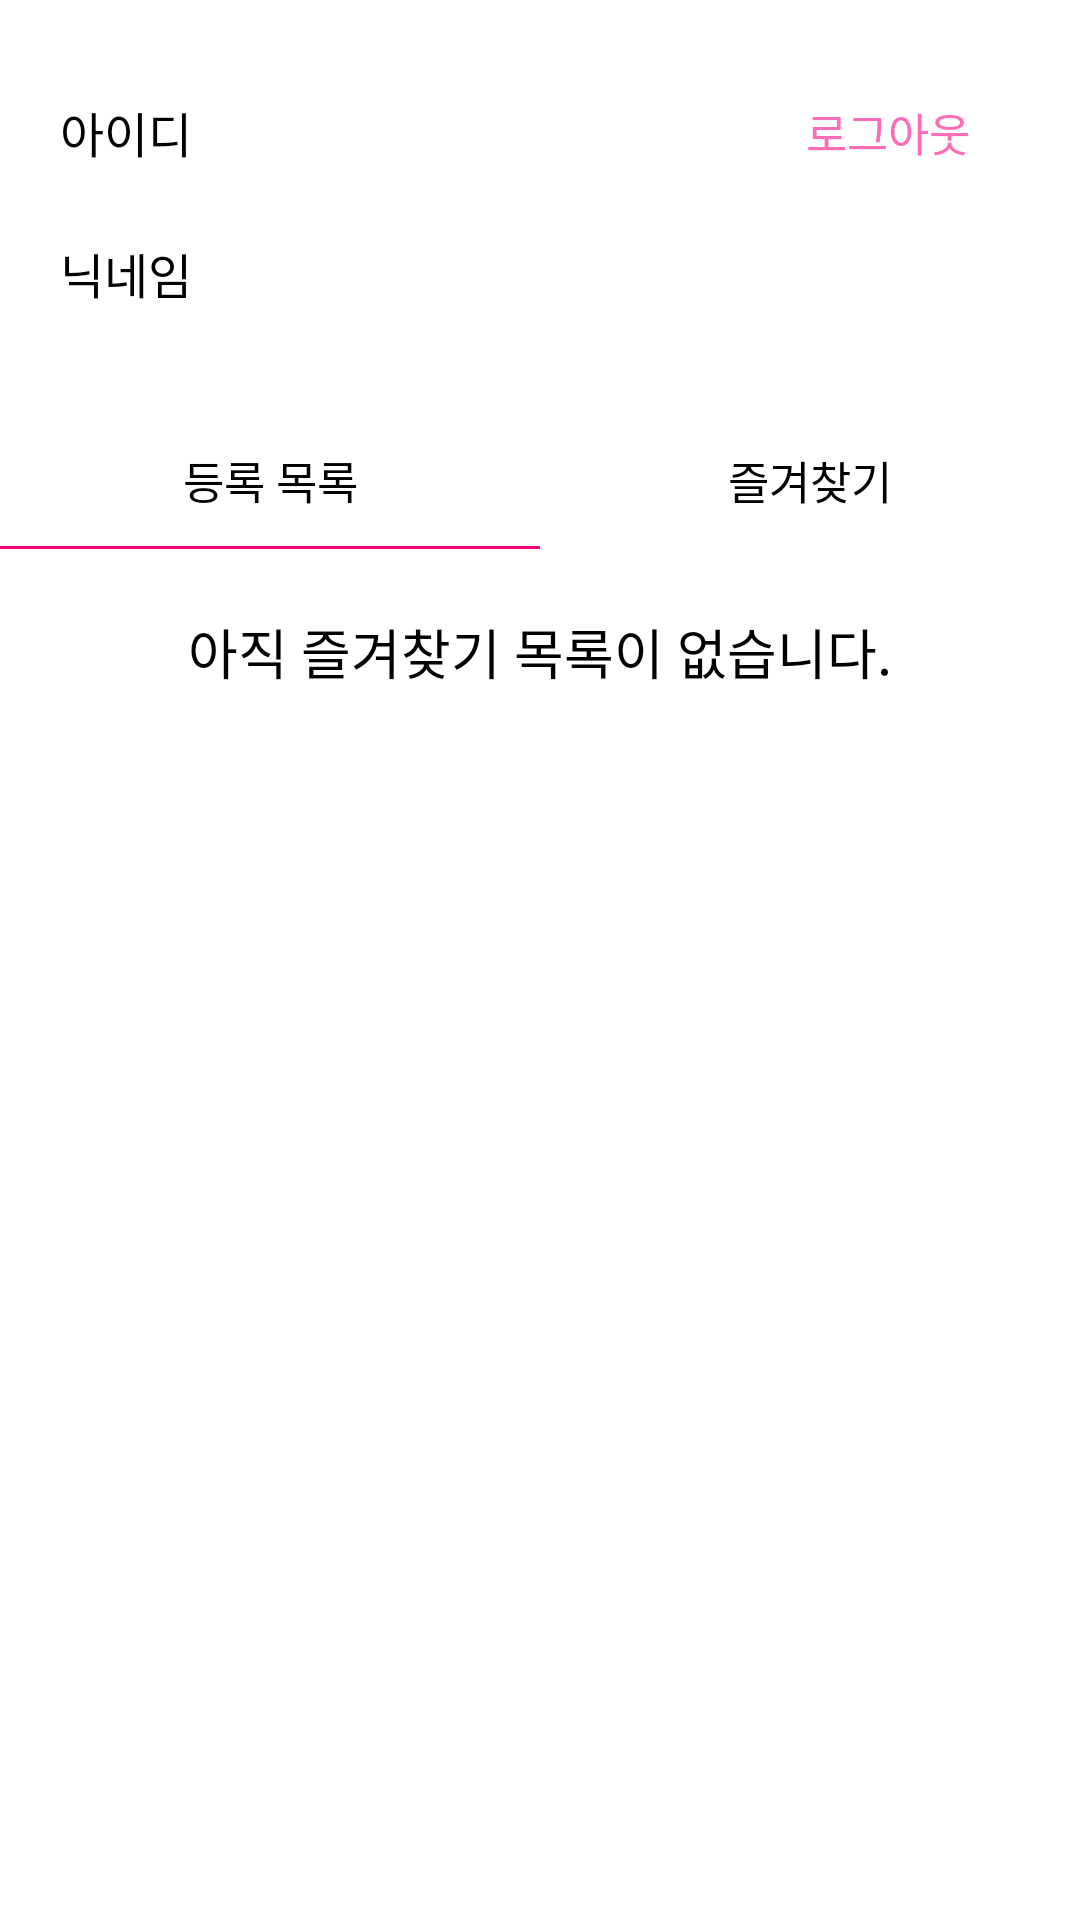

Layout XML and referenced resources for this Android screen:
<!-- AndroidManifest.xml: application theme Theme.WhereMyStore -->
<!-- res/layout/fragment__my.xml -->
<?xml version="1.0" encoding="utf-8"?>
<LinearLayout xmlns:android="http://schemas.android.com/apk/res/android"
    xmlns:tools="http://schemas.android.com/tools"
    android:layout_width="match_parent"
    android:layout_height="match_parent"
    android:background="@color/white"
    tools:context=".fragment.Fragment_My">

    <ScrollView
        android:layout_width="match_parent"
        android:layout_height="wrap_content"
        android:fillViewport="true"
        tools:ignore="UselessParent">

        <LinearLayout
            android:layout_width="match_parent"
            android:layout_height="wrap_content"
            android:orientation="vertical">

            <LinearLayout
                android:layout_width="match_parent"
                android:layout_height="wrap_content"
                android:layout_marginTop="20dp"
                android:layout_marginHorizontal="20dp"
                android:gravity="center"
                android:orientation="horizontal">
                <TextView
                    android:id="@+id/my_idTv"
                    android:layout_width="0dp"
                    android:layout_height="wrap_content"
                    android:layout_weight="1"
                    android:text="@string/user_id"
                    android:textSize="16sp"
                    android:textColor="@color/black"/>
                <androidx.appcompat.widget.AppCompatButton
                    android:id="@+id/my_logoutBtn"
                    android:layout_width="wrap_content"
                    android:layout_height="wrap_content"
                    android:layout_gravity="end"
                    android:text="@string/my_logout"
                    android:textSize="15sp"
                    android:textColor="@color/pink02"
                    android:background="@null"/>
            </LinearLayout>

            <LinearLayout
                android:layout_width="match_parent"
                android:layout_height="wrap_content"
                android:layout_marginHorizontal="20dp"
                android:orientation="horizontal">
                <TextView
                    android:id="@+id/my_nicknameTv"
                    android:layout_width="0dp"
                    android:layout_height="wrap_content"
                    android:layout_weight="1"
                    android:text="@string/user_nickname"
                    android:textSize="16sp"
                    android:textColor="@color/black"/>
                <CheckBox
                    android:id="@+id/my_autoLoginCb"
                    android:layout_width="wrap_content"
                    android:layout_height="wrap_content"
                    android:text="@string/my_autoLoginUnlock"
                    android:visibility="invisible"/>
            </LinearLayout>
            
            <LinearLayout
                android:layout_width="match_parent"
                android:layout_height="wrap_content"
                android:orientation="horizontal"
                android:layout_marginTop="20dp">
                <RadioGroup
                    android:layout_width="match_parent"
                    android:layout_height="wrap_content"
                    android:orientation="horizontal">

                    <androidx.appcompat.widget.AppCompatRadioButton
                        android:id="@+id/my_rb01"
                        android:layout_width="0dp"
                        android:layout_height="wrap_content"
                        android:layout_weight="1"
                        android:background="@drawable/checkbox_frame02"
                        android:button="@null"
                        android:checked="true"
                        android:text="@string/my_registerList"
                        android:textAlignment="center"
                        android:textSize="15sp" />

                    <androidx.appcompat.widget.AppCompatRadioButton
                        android:id="@+id/my_rb02"
                        android:layout_width="0dp"
                        android:layout_height="wrap_content"
                        android:layout_weight="1"
                        android:background="@drawable/checkbox_frame02"
                        android:button="@null"
                        android:checked="false"
                        android:textAlignment="center"
                        android:text="@string/my_favorite"
                        android:textSize="15sp" />
                </RadioGroup>
            </LinearLayout>

            <androidx.recyclerview.widget.RecyclerView
                android:id="@+id/my_recyclerview"
                android:layout_width="match_parent"
                android:layout_height="wrap_content"
                android:layout_marginTop="10dp"
                android:layout_marginHorizontal="10dp"
                android:visibility="gone"/>

            <TextView
                android:id="@+id/my_memoTv"
                android:layout_width="match_parent"
                android:layout_height="match_parent"
                android:layout_marginTop="20dp"
                android:text="@string/my_memoTv02"
                android:textColor="@color/black"
                android:textSize="18sp"
                android:textAlignment="center"/>

        </LinearLayout>

    </ScrollView>

</LinearLayout>
<!-- resources referenced by this layout -->
<resources>
  <color name="black">#FF000000</color>
  <color name="pink02">#FF6BB5</color>
  <color name="white">#FFFFFFFF</color>
  <!-- drawable checkbox_frame02 (drawable) -->
  <?xml version="1.0" encoding="utf-8"?>
  <selector xmlns:android="http://schemas.android.com/apk/res/android">
      
      <item android:drawable="@drawable/frame06" android:state_checked="false" />
      
      <item android:drawable="@drawable/frame05" android:state_checked="true" />
      
      <item android:drawable="@drawable/frame05" />
  </selector>
  <string name="my_autoLoginUnlock">자동 로그인 해제</string>
  <string name="my_favorite">즐겨찾기</string>
  <string name="my_logout">로그아웃</string>
  <string name="my_memoTv02">아직 즐겨찾기 목록이 없습니다.</string>
  <string name="my_registerList">등록 목록</string>
  <string name="user_id">아이디</string>
  <string name="user_nickname">닉네임</string>
  <style name="Theme.WhereMyStore" parent="Theme.MaterialComponents.Light.DarkActionBar">
          
          <item name="colorPrimary">@color/violet01</item> 
          <item name="colorPrimaryVariant">@color/purple_700</item>
          <item name="colorOnPrimary">@color/white</item>
          
          <item name="colorSecondary">@color/teal_200</item>
          <item name="colorSecondaryVariant">@color/teal_700</item>
          <item name="colorOnSecondary">@color/black</item>
          
          <item name="android:statusBarColor">@color/violet02</item>
          
      </style>
  <!-- drawable frame06 (drawable) -->
  <?xml version="1.0" encoding="utf-8"?>
  <layer-list xmlns:android="http://schemas.android.com/apk/res/android">
      <item
          android:bottom ="1dp"
          android:left ="-2dp"
          android:right="-2dp"
          android:top="-2dp"    >
          <shape android:shape="rectangle">
              <stroke android:color="@color/white"
                  android:width="1dp"/>
          </shape>
      </item>
  
  </layer-list>
  <!-- drawable frame05 (drawable) -->
  <?xml version="1.0" encoding="utf-8"?>
  <layer-list xmlns:android="http://schemas.android.com/apk/res/android">
      <item
          android:bottom ="1dp"
          android:left ="-2dp"
          android:right="-2dp"
          android:top="-2dp"    >
          <shape android:shape="rectangle">
              <stroke android:color="@color/pink01"
                  android:width="1dp"/>
          </shape>
      </item>
  
  </layer-list>
  <color name="violet01">#EE82EE</color>
  <color name="purple_700">#FF3700B3</color>
  <color name="teal_200">#FF03DAC5</color>
  <color name="teal_700">#FF018786</color>
  <color name="violet02">#FFCDFF</color>
  <color name="pink01">#F5007A</color>
</resources>
